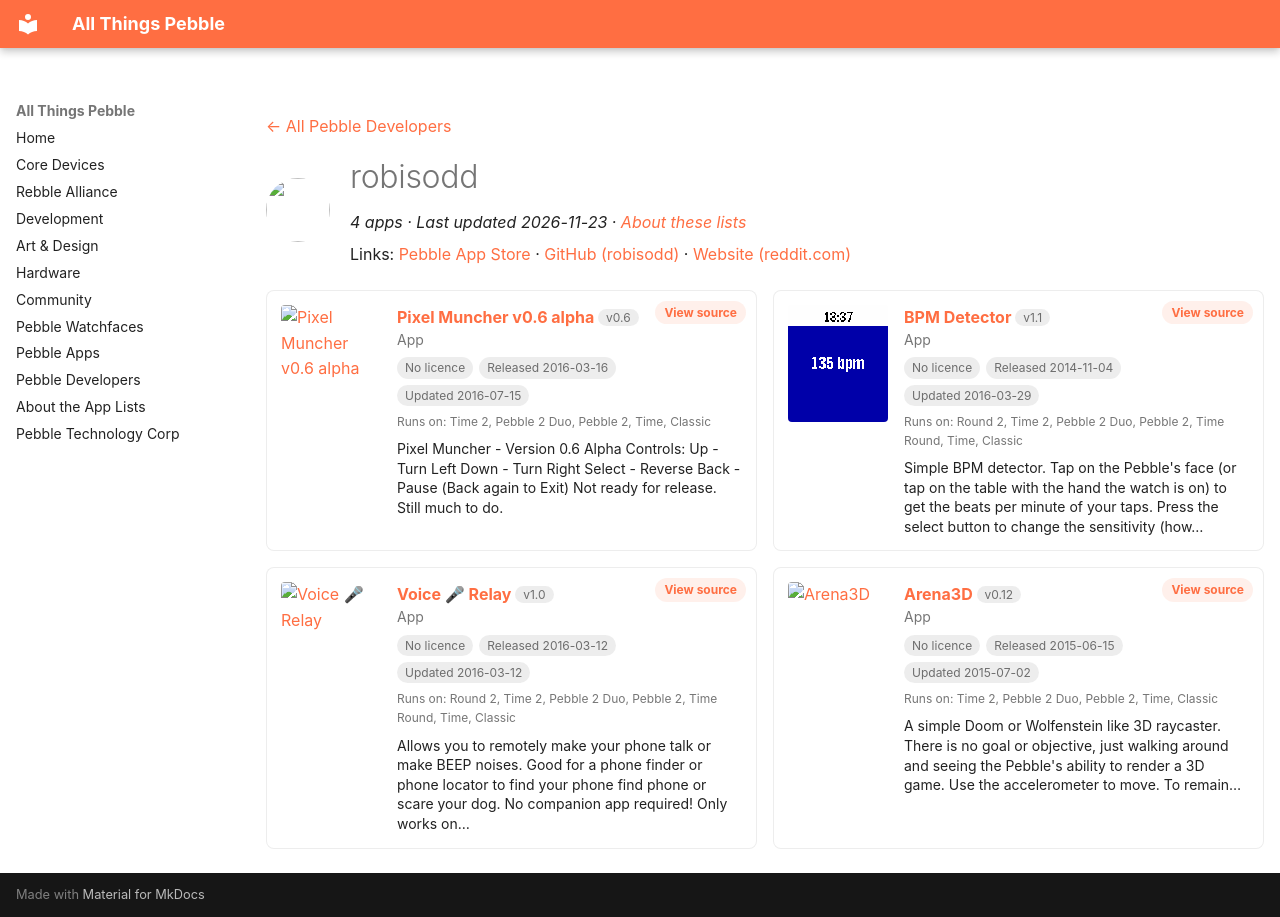

repository: saltedlolly/all-things-pebble · page: developers/robisodd.html · generator: mkdocs

---
title: "robisodd"
hide:
  - toc
---

<!-- Generated by scripts/update_app_directory.py: do not edit by hand -->
[← All Pebble Developers](../developers.md)

<div class="dev-header" markdown>
<img class="dev-avatar" src="https://github.com/robisodd.png?size=128" alt="" width="64" height="64" loading="lazy" onerror="this.remove()">
<div class="dev-intro" markdown>

# robisodd

*4 apps · Last updated 2026-11-23 · [About these lists](../about-app-lists.md)*

Links: [Pebble App Store](https://apps.repebble.com/apps/dev/robisodd_530273b74b130b71ef000192) · [GitHub (robisodd)](https://github.com/robisodd) · [Website (reddit.com)](http://reddit.com/r/pebble/comments/2jn888/)

</div>
</div>

<div class="dev-controls" data-search-exclude hidden>
<div class="dev-filter" role="group" aria-label="Show"><button type="button" data-filter="all" aria-pressed="true">All <span>4</span></button><button type="button" data-filter="watchface" aria-pressed="false" disabled>Watchfaces <span>0</span></button><button type="button" data-filter="watchapp" aria-pressed="false">Apps <span>4</span></button></div>
<label class="dev-sort">Sort by <select><option value="updated">Recently updated</option><option value="released">Newest release</option><option value="title">A–Z</option></select></label>
</div>

<div class="app-grid dev-apps" data-search-exclude>
<div class="app-card" data-type="watchapp" data-title="pixel muncher v0.6 alpha" data-released="2016-03-16" data-updated="2016-07-15">
<a class="app-shot" href="https://apps.repebble.com/56e96a786214ffd83400000b" data-search-exclude><img src="../images/apps/56e96a786214ffd83400000b.png" alt="Pixel Muncher v0.6 alpha" loading="lazy"></a>
<div class="app-info">
<h2 class="app-name" id="app-56e96a786214ffd83400000b"><a href="https://apps.repebble.com/56e96a786214ffd83400000b">Pixel Muncher v0.6 alpha</a> <span class="app-version" title="Latest version" data-search-exclude>v0.6</span></h2>
<a class="app-source" href="https://github.com/robisodd/PixelMuncher0.6" title="Source code" data-search-exclude>View source</a>
<div class="app-dev">App</div>
<div class="app-tags" data-search-exclude><span class="app-licence app-licence--none" title="Licence">No licence</span> <span title="First published in the app store">Released 2016-03-16</span> <span title="Latest release in the app store">Updated 2016-07-15</span></div>
<div class="app-watches" title="Supported watches" data-search-exclude>Runs on: Time 2, Pebble 2 Duo, Pebble 2, Time, Classic</div>
<p class="app-desc">Pixel Muncher - Version 0.6 Alpha Controls: Up - Turn Left Down - Turn Right Select - Reverse Back - Pause (Back again to Exit) Not ready for release. Still much to do.</p>
</div>
</div>
<div class="app-card" data-type="watchapp" data-title="bpm detector" data-released="2014-11-04" data-updated="2016-03-29">
<a class="app-shot" href="https://apps.repebble.com/545916455a7e52713b000075" data-search-exclude><img src="../images/apps/545916455a7e52713b000075.png" alt="BPM Detector" loading="lazy"></a>
<div class="app-info">
<h2 class="app-name" id="app-545916455a7e52713b000075"><a href="https://apps.repebble.com/545916455a7e52713b000075">BPM Detector</a> <span class="app-version" title="Latest version" data-search-exclude>v1.1</span></h2>
<a class="app-source" href="https://github.com/robisodd/bpm_detector" title="Source code" data-search-exclude>View source</a>
<div class="app-dev">App</div>
<div class="app-tags" data-search-exclude><span class="app-licence app-licence--none" title="Licence">No licence</span> <span title="First published in the app store">Released 2014-11-04</span> <span title="Latest release in the app store">Updated 2016-03-29</span></div>
<div class="app-watches" title="Supported watches" data-search-exclude>Runs on: Round 2, Time 2, Pebble 2 Duo, Pebble 2, Time Round, Time, Classic</div>
<p class="app-desc">Simple BPM detector. Tap on the Pebble&#x27;s face (or tap on the table with the hand the watch is on) to get the beats per minute of your taps. Press the select button to change the sensitivity (how…</p>
</div>
</div>
<div class="app-card" data-type="watchapp" data-title="voice 🎤 relay" data-released="2016-03-12" data-updated="2016-03-12">
<a class="app-shot" href="https://apps.repebble.com/56e46269b7a6019d4700001c" data-search-exclude><img src="../images/apps/56e46269b7a6019d4700001c.png" alt="Voice 🎤 Relay" loading="lazy"></a>
<div class="app-info">
<h2 class="app-name" id="app-56e46269b7a6019d4700001c"><a href="https://apps.repebble.com/56e46269b7a6019d4700001c">Voice 🎤 Relay</a> <span class="app-version" title="Latest version" data-search-exclude>v1.0</span></h2>
<a class="app-source" href="https://github.com/robisodd/VoiceRelay" title="Source code" data-search-exclude>View source</a>
<div class="app-dev">App</div>
<div class="app-tags" data-search-exclude><span class="app-licence app-licence--none" title="Licence">No licence</span> <span title="First published in the app store">Released 2016-03-12</span> <span title="Latest release in the app store">Updated 2016-03-12</span></div>
<div class="app-watches" title="Supported watches" data-search-exclude>Runs on: Round 2, Time 2, Pebble 2 Duo, Pebble 2, Time Round, Time, Classic</div>
<p class="app-desc">Allows you to remotely make your phone talk or make BEEP noises. Good for a phone finder or phone locator to find your phone find phone or scare your dog. No companion app required! Only works on…</p>
</div>
</div>
<div class="app-card" data-type="watchapp" data-title="arena3d" data-released="2015-06-15" data-updated="2015-07-02">
<a class="app-shot" href="https://apps.repebble.com/557ed8733c562e76c5000021" data-search-exclude><img src="../images/apps/557ed8733c562e76c5000021.png" alt="Arena3D" loading="lazy"></a>
<div class="app-info">
<h2 class="app-name" id="app-557ed8733c562e76c5000021"><a href="https://apps.repebble.com/557ed8733c562e76c5000021">Arena3D</a> <span class="app-version" title="Latest version" data-search-exclude>v0.12</span></h2>
<a class="app-source" href="https://github.com/robisodd/Arena3D-v0.10" title="Source code" data-search-exclude>View source</a>
<div class="app-dev">App</div>
<div class="app-tags" data-search-exclude><span class="app-licence app-licence--none" title="Licence">No licence</span> <span title="First published in the app store">Released 2015-06-15</span> <span title="Latest release in the app store">Updated 2015-07-02</span></div>
<div class="app-watches" title="Supported watches" data-search-exclude>Runs on: Time 2, Pebble 2 Duo, Pebble 2, Time, Classic</div>
<p class="app-desc">A simple Doom or Wolfenstein like 3D raycaster. There is no goal or objective, just walking around and seeing the Pebble&#x27;s ability to render a 3D game. Use the accelerometer to move. To remain…</p>
</div>
</div>
</div>
